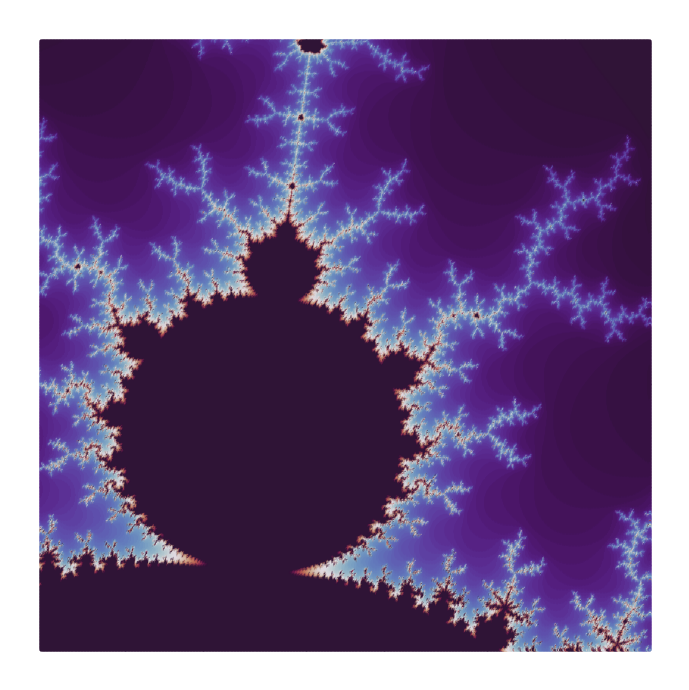

The script that saved this image:
import numpy as np
from matplotlib import pyplot as plt
from matplotlib import cm

# Change max iterations to get more precise values of the mandelbrot set
max_iter = 128

# Change width to alter the pixel densty
width = 1024
height = width

# Use these values to alternate the center and scale repsectively
center = -0.1 - 0.875j
extent = 0.1 + 0.1j

scale = max((extent / width).real, (extent / width).imag)


def mandelbrot_set(scale):
    # Creating numpy arrays for real, imaginary, and color values for each point
        real_numbers = np.zeros(width * width)
        imag_numbers = np.zeros(width * width)
        colors = np.zeros(width * width)

        index = 0
        for x in range(width):
            for y in range(height):

                # Getting the real and imaginary numbers based on x, y values
                rl = x - width // 2
                ig = (y - height // 2) * 1j

                # Getting the complex number and its mandelbrot result 
                c = center + (rl + ig) * scale
                mandelbrot_result = mandelbrot_function(c)

                # Checking if the result is bounded
                real_numbers[index] = c.conjugate().real
                imag_numbers[index] = c.conjugate().imag
                colors[index] = (mandelbrot_result / max_iter)
                    
                index += 1

        # Plotting the mandelbrot set graph
        fig, axes = plt.subplots(1, 1, figsize=(10, 7))
        plt.scatter(real_numbers, imag_numbers, c = colors, cmap=cm.get_cmap("twilight_shifted"), marker=",", s=1)
        plt.gca().set_aspect("equal")
        plt.axis("off")
        plt.tight_layout()
        plt.show()


def main():
    mandelbrot_set(scale)


# Returns the no. of iterations before diverging/converging 
def mandelbrot_function(c):
    z = 0
    for i in range(max_iter):
        z = z ** 2 + c
        
        if((z * z.conjugate()).real > 4):
            return i
        
    return max_iter




if __name__ == "__main__":
    main()